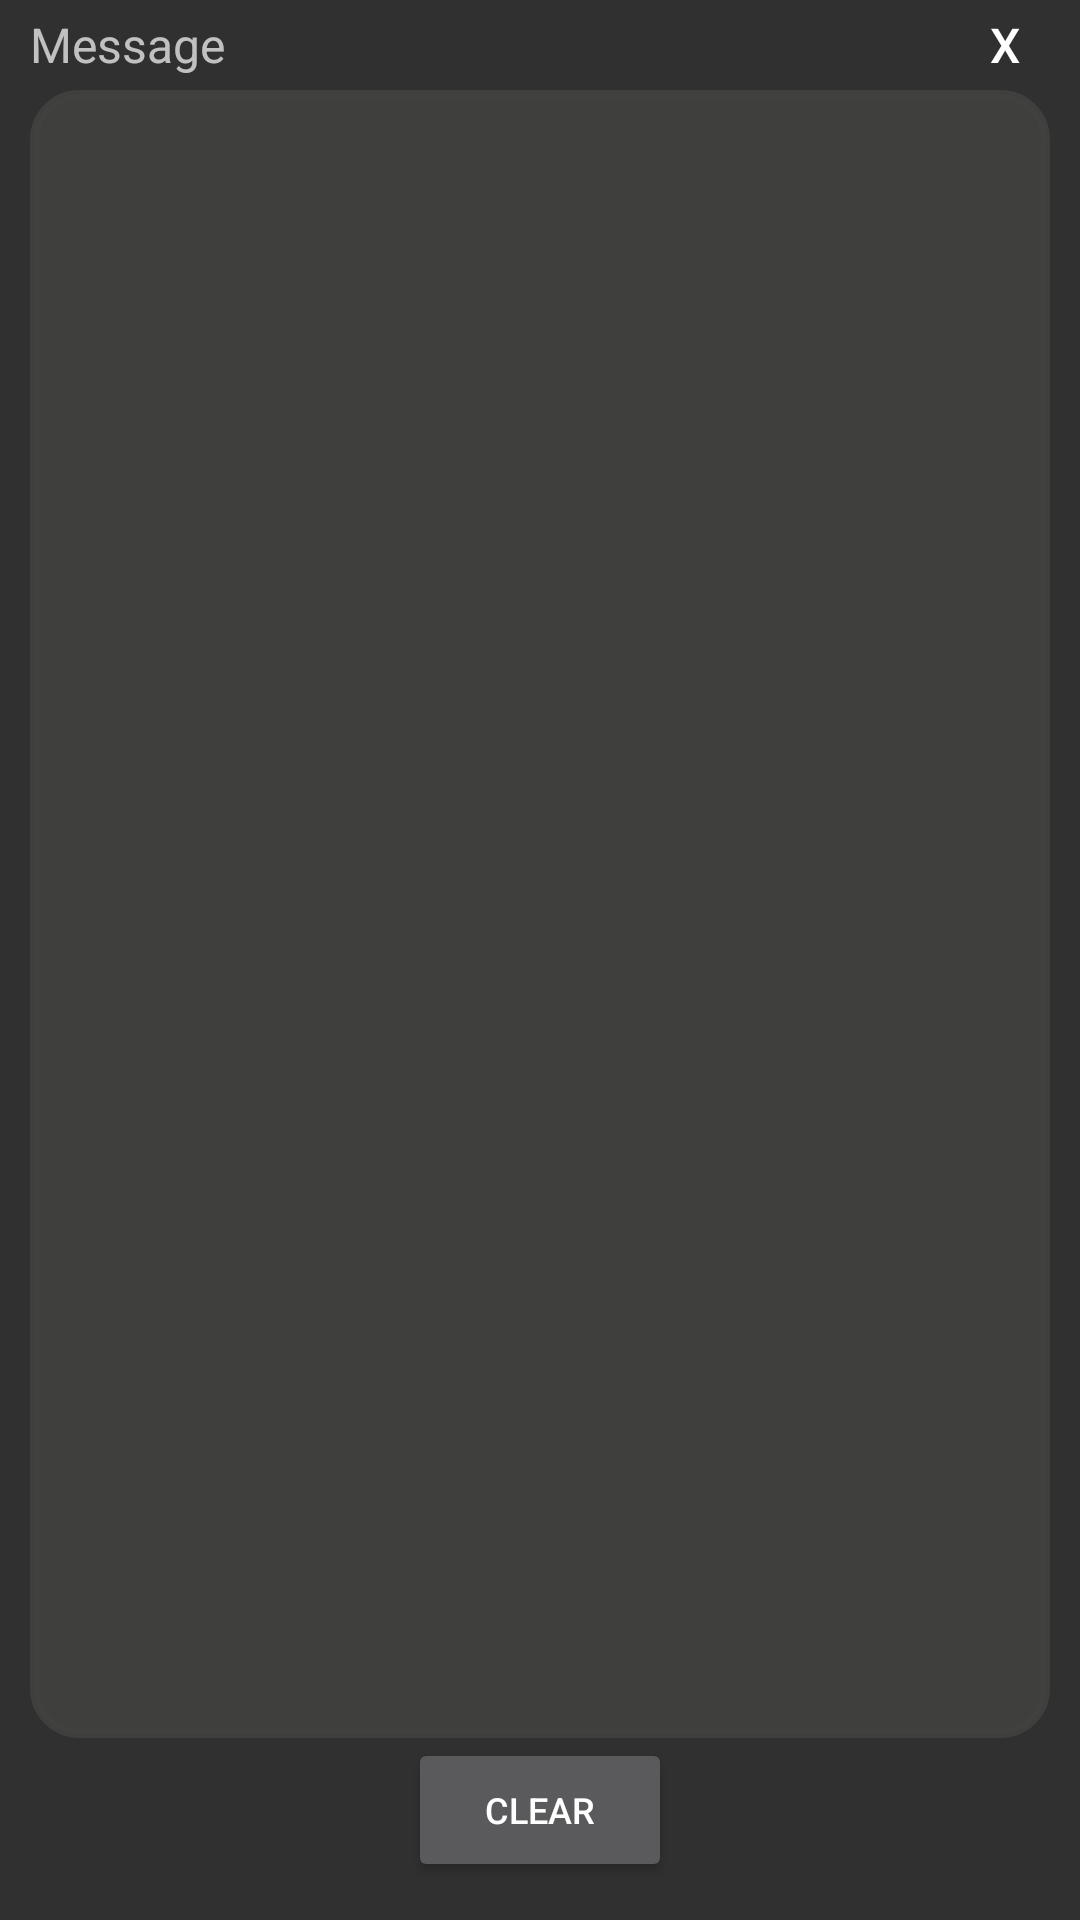

Write the Android layout XML for this screen, with the resource values it uses.
<!-- AndroidManifest.xml: application theme Theme.AndroidWebauthnPoC -->
<!-- res/layout/fragment_log_window.xml -->
<?xml version="1.0" encoding="utf-8"?>
<layout xmlns:tools="http://schemas.android.com/tools"
    xmlns:android="http://schemas.android.com/apk/res/android"
    xmlns:app="http://schemas.android.com/apk/res-auto">

    <data>
        <variable
            name="viewModel"
            type="com.lycorp.webauthn.sample.presentation.viewmodel.Fido2ViewModel" />
    </data>

    <androidx.constraintlayout.widget.ConstraintLayout
        android:layout_width="match_parent"
        android:layout_height="match_parent">

        <LinearLayout
            android:id="@+id/logWindowLayout"
            android:layout_width="match_parent"
            android:layout_height="0dp"
            android:layout_marginHorizontal="10dp"
            android:orientation="vertical"
            app:layout_constraintTop_toTopOf="parent"
            app:layout_constraintBottom_toTopOf="@+id/logWindowButtonContainer">

            <androidx.constraintlayout.widget.ConstraintLayout
                android:layout_width="match_parent"
                android:layout_height="wrap_content">

                <TextView
                    android:id="@+id/tv_message_title"
                    android:layout_width="0dp"
                    android:layout_height="0dp"
                    android:gravity="center_vertical"
                    android:text="Message"
                    android:textSize="16sp"
                    app:layout_constraintBottom_toBottomOf="parent"
                    app:layout_constraintEnd_toStartOf="@+id/logWindowXButton"
                    app:layout_constraintStart_toStartOf="parent"
                    app:layout_constraintTop_toTopOf="parent" />

                <Button
                    android:id="@+id/logWindowXButton"
                    android:layout_width="30dp"
                    android:layout_height="30dp"
                    android:background="@android:color/transparent"
                    android:gravity="center_vertical|center_horizontal"
                    android:text="X"
                    android:textSize="16sp"
                    app:layout_constraintBottom_toBottomOf="parent"
                    app:layout_constraintEnd_toEndOf="parent"
                    app:layout_constraintTop_toTopOf="parent" />
            </androidx.constraintlayout.widget.ConstraintLayout>

            <ScrollView
                android:layout_width="match_parent"
                android:layout_height="match_parent"
                android:background="@drawable/section_background"
                app:layout_constraintTop_toBottomOf="@+id/tv_message_title"
                app:layout_constraintBottom_toBottomOf="@+id/logWindowContainer"
                >

                <TextView
                    android:id="@+id/tv_message"
                    android:layout_width="match_parent"
                    android:layout_height="match_parent"
                    android:padding="2dp"
                    android:scrollbars="vertical" />
            </ScrollView>
        </LinearLayout>

        <LinearLayout
            android:id="@+id/logWindowButtonContainer"
            android:layout_width="match_parent"
            android:layout_height="wrap_content"
            android:gravity="center"
            android:orientation="horizontal"
            app:layout_constraintBottom_toTopOf="@+id/logWindowBtnGuideline">

            <Button
                android:id="@+id/logWindowClearButton"
                android:layout_width="wrap_content"
                android:layout_height="wrap_content"
                android:textSize="12sp"
                android:text="Clear" />

        </LinearLayout>

        <androidx.constraintlayout.widget.Guideline
            android:id="@+id/logWindowBtnGuideline"
            android:layout_width="wrap_content"
            android:layout_height="wrap_content"
            android:orientation="horizontal"
            app:layout_constraintGuide_percent="0.98" />

    </androidx.constraintlayout.widget.ConstraintLayout>
</layout>
<!-- resources referenced by this layout -->
<resources>
  <!-- drawable section_background (drawable) -->
  <?xml version="1.0" encoding="utf-8"?>
  <shape xmlns:android="http://schemas.android.com/apk/res/android"
      android:shape="rectangle">
      <stroke android:width="3dp"
          android:color="#DF424241" />
      <solid android:color="#DF424241" />
      <corners android:radius="15dp" />
  </shape>
  <style name="Theme.AndroidWebauthnPoC" parent="Theme.AppCompat">
          
          <item name="colorPrimary">@color/purple_500</item>
          <item name="colorPrimaryVariant">@color/purple_700</item>
          <item name="colorOnPrimary">@color/white</item>
          
          <item name="colorSecondary">@color/teal_200</item>
          <item name="colorSecondaryVariant">@color/teal_700</item>
          <item name="colorOnSecondary">@color/black</item>
          
          <item name="android:statusBarColor">?attr/colorPrimaryVariant</item>
          
      </style>
  <color name="purple_500">#FF6200EE</color>
  <color name="purple_700">#FF3700B3</color>
  <color name="white">#FFFFFFFF</color>
  <color name="teal_200">#FF03DAC5</color>
  <color name="teal_700">#FF018786</color>
  <color name="black">#FF000000</color>
</resources>
